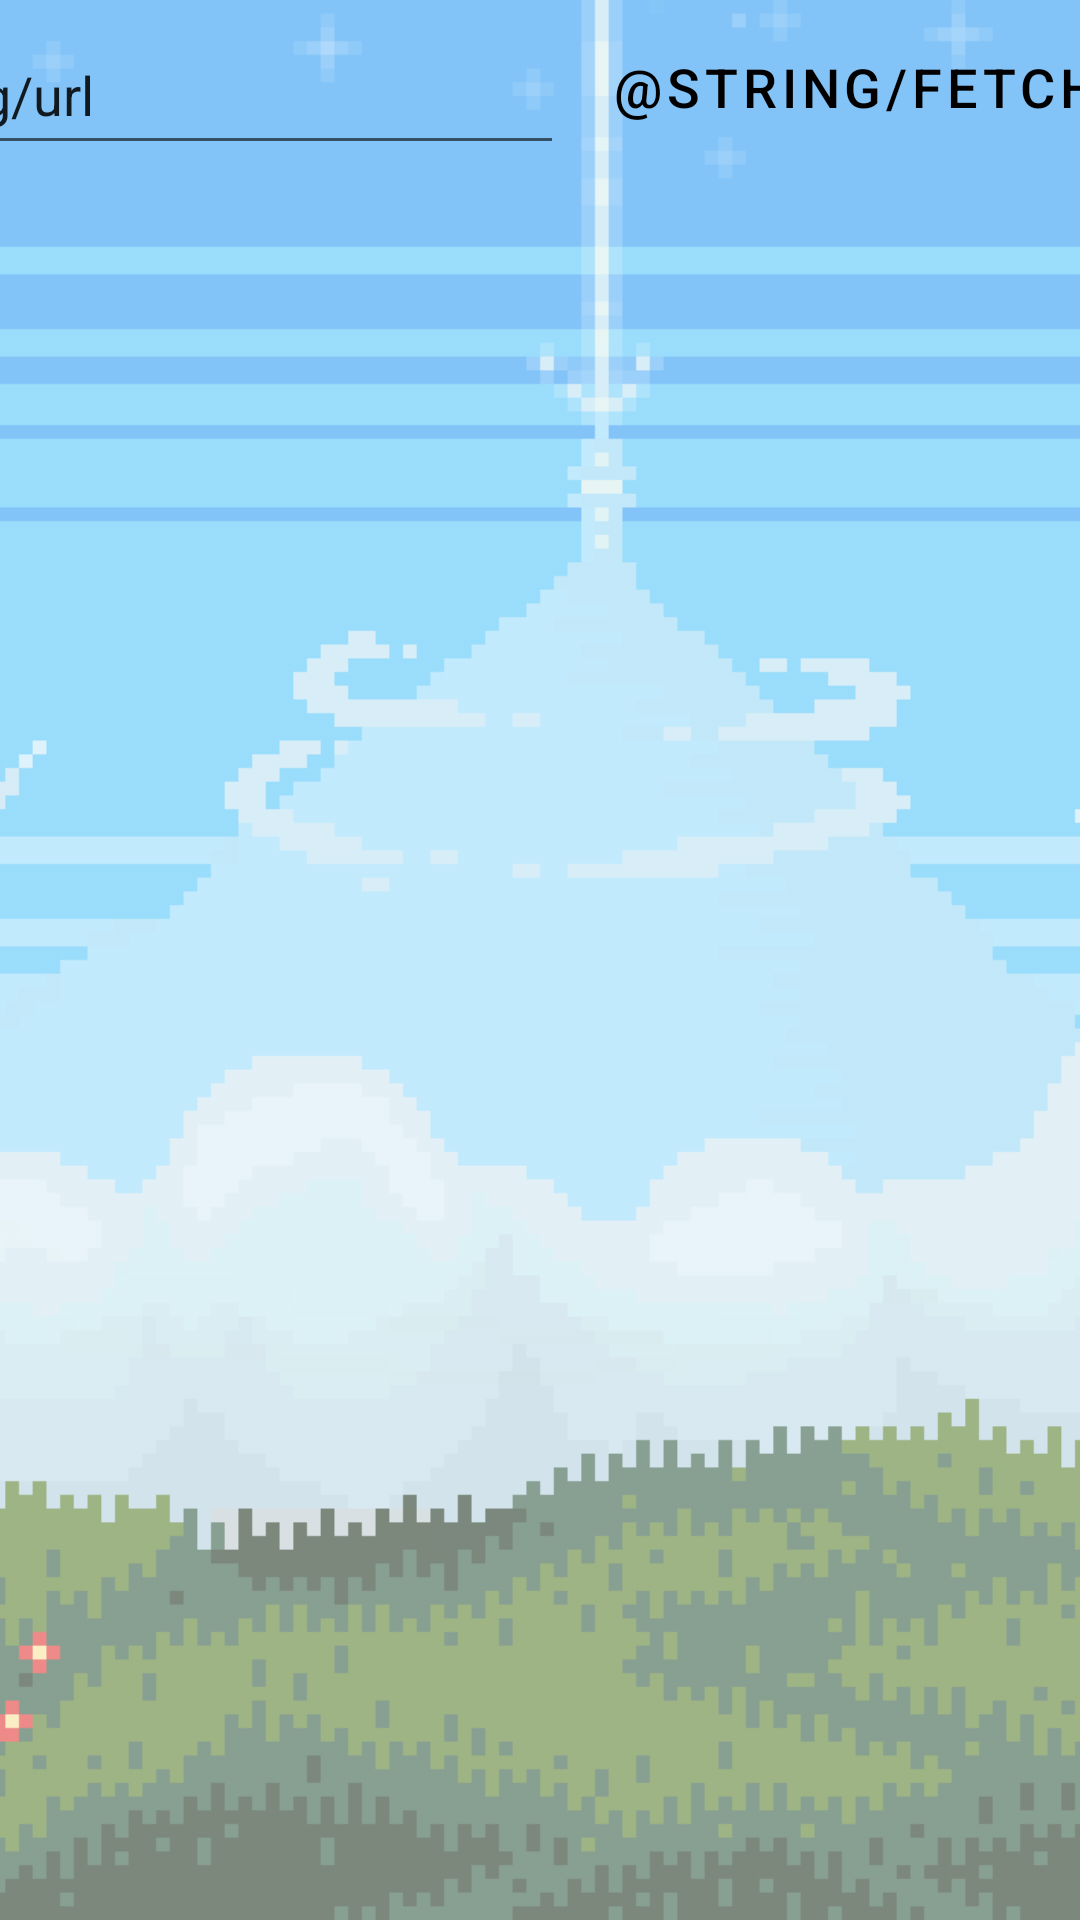

Write the Android layout XML for this screen, with the resource values it uses.
<!-- AndroidManifest.xml: application theme FullScreen -->
<!-- res/layout/activity_main.xml -->
<?xml version="1.0" encoding="utf-8"?>
<androidx.constraintlayout.widget.ConstraintLayout xmlns:android="http://schemas.android.com/apk/res/android"
    xmlns:app="http://schemas.android.com/apk/res-auto"
    xmlns:tools="http://schemas.android.com/tools"
    android:layout_width="match_parent"
    android:layout_height="match_parent"
    tools:context=".MainActivity">

    <ImageView
        android:id="@+id/backgroundView"
        android:layout_width="fill_parent"
        android:layout_height="fill_parent"
        android:src="@drawable/background"
        android:scaleType="centerCrop"
        android:alpha="0.8"
        app:layout_constraintStart_toStartOf="parent"
        app:layout_constraintEnd_toEndOf="parent"
        app:layout_constraintTop_toTopOf="parent"
        app:layout_constraintBottom_toBottomOf="parent"/>

    <EditText
        android:id="@+id/url"
        android:layout_width="250dp"
        android:layout_height="50dp"
        android:text="@string/url"
        android:layout_marginTop="5dp"
        android:inputType="textWebEmailAddress"
        app:layout_constraintStart_toStartOf="parent"
        app:layout_constraintTop_toTopOf="parent"
        app:layout_constraintEnd_toStartOf="@id/searchBtn" />

    <Button
        android:id="@+id/searchBtn"
        style="?attr/materialButtonOutlinedStyle"
        android:layout_width="wrap_content"
        android:layout_height="wrap_content"
        android:text="@string/fetchBtn"
        android:textColor="@color/black"
        android:textSize="18sp"
        android:layout_marginTop="5dp"
        app:layout_constraintEnd_toEndOf="parent"
        app:layout_constraintStart_toEndOf="@+id/url"
        app:layout_constraintTop_toTopOf="parent" />


    <ProgressBar
        android:id="@+id/progressbar"
        style="@style/Widget.AppCompat.ProgressBar.Horizontal"
        android:layout_width="250dp"
        android:layout_height="wrap_content"
        android:layout_marginTop="5dp"
        android:visibility="gone"
        app:layout_constraintBottom_toTopOf="@id/gridView"
        app:layout_constraintEnd_toEndOf="parent"
        app:layout_constraintHorizontal_bias="0.496"
        app:layout_constraintStart_toStartOf="parent"
        app:layout_constraintTop_toBottomOf="@id/searchBtn"
        app:layout_constraintVertical_bias="0.041"
        tools:visibility="visible" />

    <TextView
        android:id="@+id/progressbarText"
        android:layout_width="wrap_content"
        android:layout_height="wrap_content"
        android:layout_marginTop="2dp"
        android:text="TextView"
        android:textSize="18sp"
        android:visibility="gone"
        app:layout_constraintEnd_toEndOf="parent"
        app:layout_constraintStart_toStartOf="parent"
        app:layout_constraintTop_toBottomOf="@+id/progressbar"
        tools:visibility="visible" />

    <GridView
        android:id="@+id/gridView"
        android:layout_width="match_parent"
        android:layout_height="0dp"
        android:horizontalSpacing="6dp"
        android:layout_marginTop="5dp"
        android:numColumns="4"
        android:padding="5dp"
        android:verticalSpacing="6dp"
        app:layout_constraintTop_toBottomOf="@id/progressbarText"
        app:layout_constraintEnd_toEndOf="parent"
        app:layout_constraintStart_toStartOf="parent" />

</androidx.constraintlayout.widget.ConstraintLayout>
<!-- resources referenced by this layout -->
<resources>
  <!-- drawable background: png bitmap (drawable, 48627 bytes) -->
  <style name="FullScreen" parent="Theme.Listview_wshop">
          <item name="android:windowFullscreen">true</item>
      </style>
  <style name="Theme.Listview_wshop" parent="Theme.MaterialComponents.DayNight.NoActionBar">
          
          <item name="colorPrimary">@color/purple_500</item>
          <item name="colorPrimaryVariant">@color/purple_700</item>
          <item name="colorOnPrimary">@color/white</item>
          
          <item name="colorSecondary">@color/teal_200</item>
          <item name="colorSecondaryVariant">@color/teal_700</item>
          <item name="colorOnSecondary">@color/black</item>
          
          <item name="android:statusBarColor" tools:targetApi="l">?attr/colorPrimaryVariant</item>
          
      </style>
  <!-- not gathered from this repository: default colours our renderer supplied (Android Studio template values) -->
  <color name="purple_500">#FF6200EE</color>
  <color name="purple_700">#FF3700B3</color>
  <color name="teal_200">#FF03DAC5</color>
  <color name="teal_700">#FF018786</color>
  <color name="black">#FF000000</color>
  <color name="white">#FFFFFFFF</color>
</resources>
